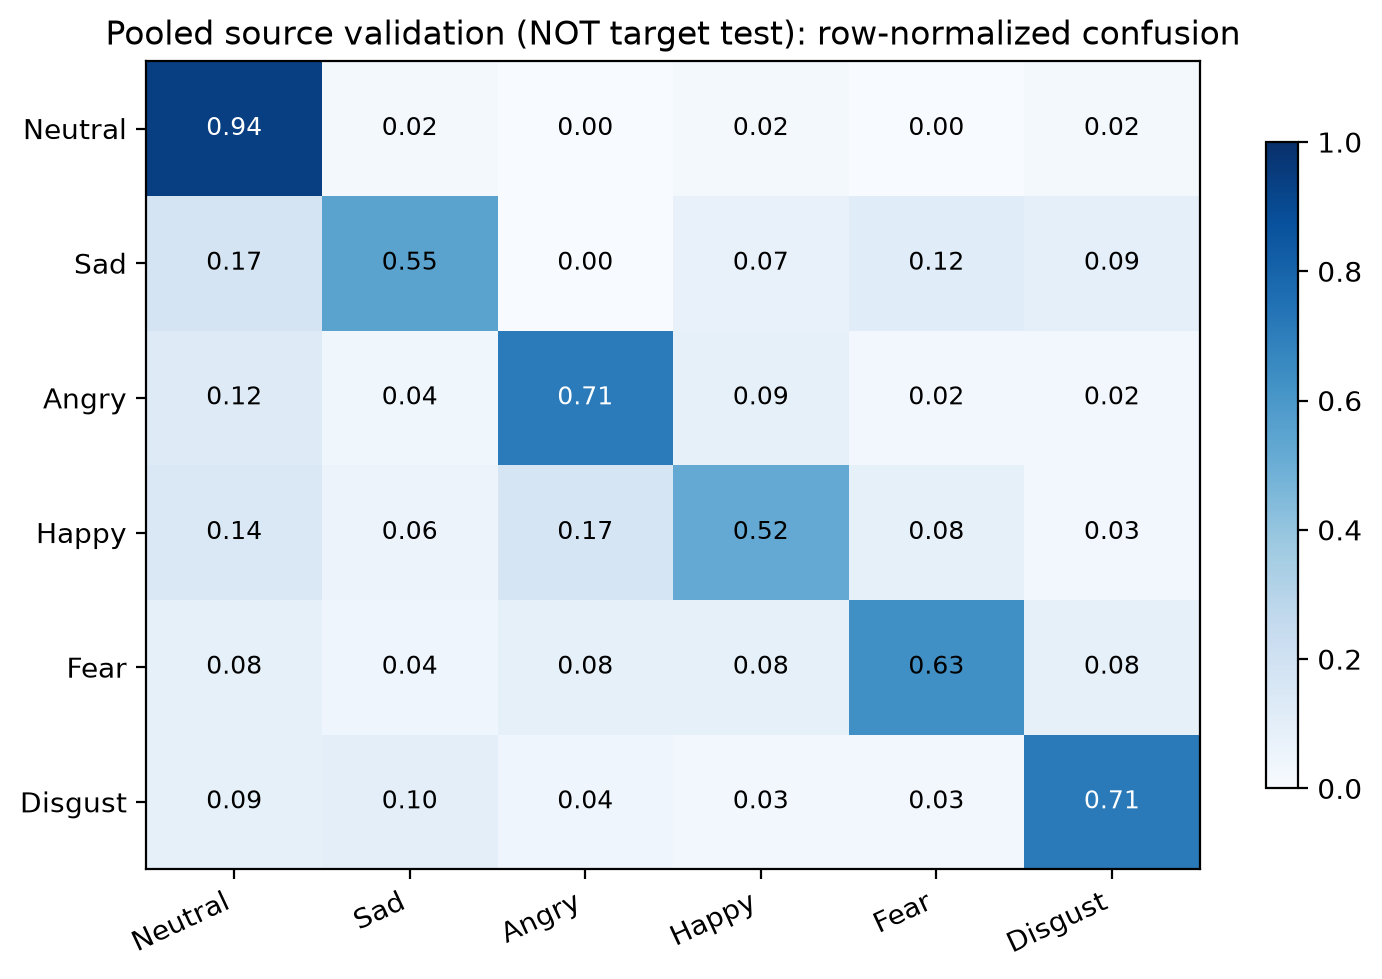

Data behind this chart, as committed beside it:
, Neutral, Sad, Angry, Happy, Fear, Disgust
Neutral, 0.94, 0.02, 0.0, 0.02, 0.0, 0.02
Sad, 0.1739, 0.5507, 0.0, 0.07246, 0.1159, 0.08696
Angry, 0.122, 0.03659, 0.7073, 0.08537, 0.02439, 0.02439
Happy, 0.1408, 0.05634, 0.169, 0.5211, 0.08451, 0.02817
Fear, 0.08219, 0.0411, 0.08219, 0.08219, 0.6301, 0.08219
Disgust, 0.08571, 0.1, 0.04286, 0.02857, 0.02857, 0.7143
